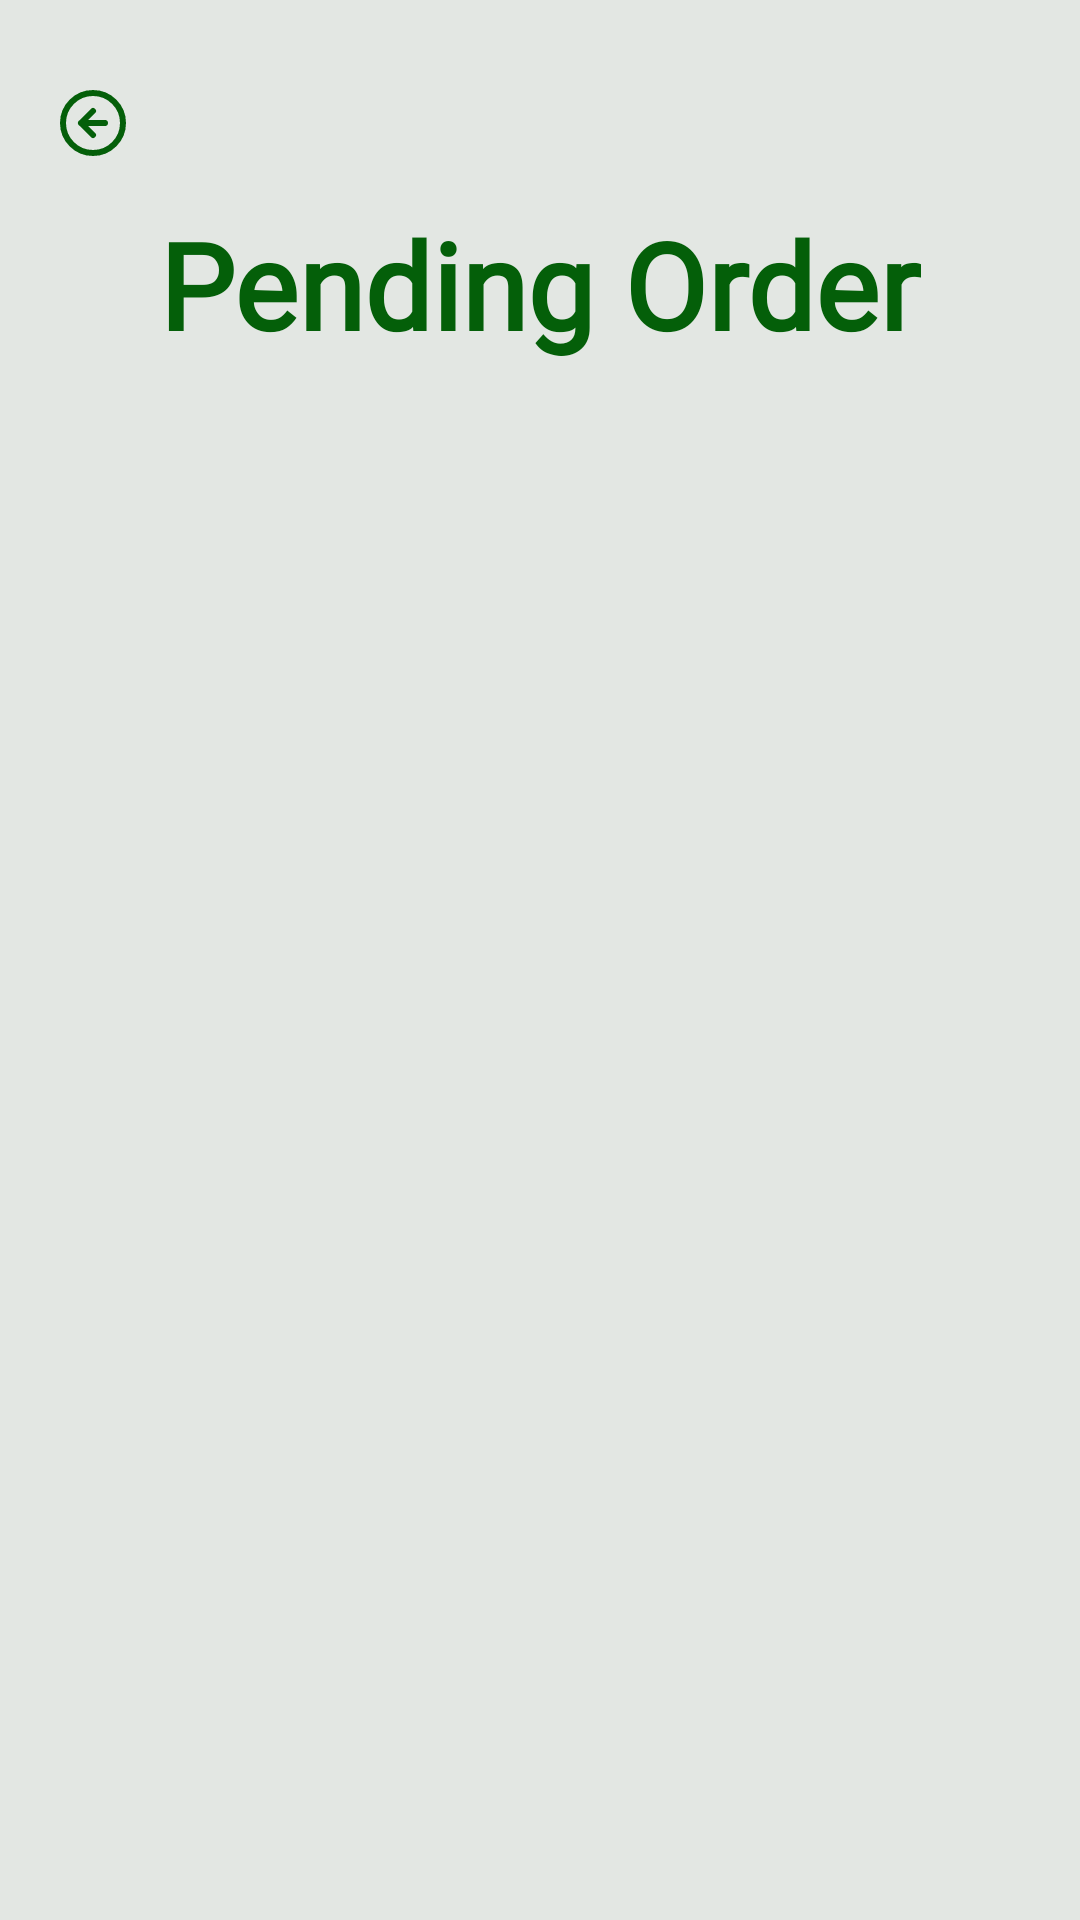

Produce the Android XML layout that renders to this screen, including the resource entries it uses.
<!-- AndroidManifest.xml: application theme Theme.AdminSmartRestaurants -->
<!-- res/layout/activity_pending_order.xml -->
<?xml version="1.0" encoding="utf-8"?>
<androidx.constraintlayout.widget.ConstraintLayout xmlns:android="http://schemas.android.com/apk/res/android"
    xmlns:app="http://schemas.android.com/apk/res-auto"
    xmlns:tools="http://schemas.android.com/tools"
    android:id="@+id/main"
    android:background="@color/gray"
    android:layout_width="match_parent"
    android:layout_height="match_parent"
    tools:context=".PendingOrderActivity">

    <ImageView
        android:id="@+id/backbutton"
        android:layout_width="wrap_content"
        android:layout_height="wrap_content"
        android:layout_marginStart="20dp"
        android:layout_marginTop="30dp"
        android:src="@drawable/arrowleft"
        app:layout_constraintStart_toStartOf="parent"
        app:layout_constraintTop_toTopOf="parent" />

    <TextView
        android:id="@+id/textView"
        android:layout_width="wrap_content"
        android:layout_height="wrap_content"
        android:fontFamily="@font/almendra"
        android:text="Pending Order"
        android:layout_marginTop="16dp"
        android:textColor="@color/green"
        android:textSize="40sp"
        android:textStyle="bold"
        app:layout_constraintEnd_toEndOf="parent"
        app:layout_constraintStart_toStartOf="parent"
        app:layout_constraintTop_toBottomOf="@+id/backbutton" />

    <androidx.recyclerview.widget.RecyclerView
        android:id="@+id/pendingOrderRecycleView"
        android:layout_width="match_parent"
        android:layout_height="0dp"
        android:layout_marginStart="8dp"
        android:layout_marginEnd="8dp"
        android:layout_marginTop="8dp"
        tools:listitem="@layout/pendingorderitem"
        app:layout_constraintBottom_toBottomOf="parent"
        app:layout_constraintEnd_toEndOf="parent"
        app:layout_constraintStart_toStartOf="parent"
        app:layout_constraintTop_toBottomOf="@+id/textView" />
</androidx.constraintlayout.widget.ConstraintLayout>
<!-- res/layout/pendingorderitem.xml (included above) -->
<?xml version="1.0" encoding="utf-8"?>
<androidx.constraintlayout.widget.ConstraintLayout
    xmlns:android="http://schemas.android.com/apk/res/android"
    xmlns:app="http://schemas.android.com/apk/res-auto"
    xmlns:tools="http://schemas.android.com/tools"
    android:layout_width="match_parent"
    android:layout_height="wrap_content">

    <androidx.cardview.widget.CardView
        android:layout_width="0dp"
        android:layout_height="wrap_content"
        android:elevation="5dp"
        app:cardCornerRadius="16dp"
        android:layout_marginBottom="8dp"
        app:layout_constraintBottom_toBottomOf="parent"
        app:layout_constraintEnd_toEndOf="parent"
        app:layout_constraintStart_toStartOf="parent"
        app:layout_constraintTop_toTopOf="parent">

        <androidx.constraintlayout.widget.ConstraintLayout
            android:layout_width="match_parent"
            android:layout_height="match_parent">

            <androidx.cardview.widget.CardView
                android:id="@+id/cardView2"
                android:layout_width="wrap_content"
                android:layout_height="wrap_content"
                android:layout_marginStart="8dp"
                android:layout_marginTop="8dp"
                android:layout_marginBottom="8dp"
                app:cardCornerRadius="15dp"
                app:layout_constraintBottom_toBottomOf="parent"
                app:layout_constraintStart_toStartOf="parent"
                app:layout_constraintTop_toTopOf="parent">

                <ImageView
                    android:id="@+id/foodImageView"
                    android:layout_width="64dp"
                    android:layout_height="64dp"
                    android:scaleType="centerCrop"
                    android:src="@drawable/img_3" />
            </androidx.cardview.widget.CardView>

            <TextView
                android:id="@+id/customername"
                android:layout_width="wrap_content"
                android:layout_height="wrap_content"
                android:layout_marginStart="16dp"
                android:layout_marginTop="5dp"
                android:fontFamily="@font/almendra"
                android:text="Customer Name"
                android:textColor="@color/green"
                app:layout_constraintStart_toEndOf="@+id/cardView2"
                app:layout_constraintTop_toTopOf="@+id/cardView2" />

            <TextView
                android:id="@+id/Quantity1"
                android:layout_width="wrap_content"
                android:layout_height="wrap_content"
                android:layout_marginTop="5dp"
                android:layout_marginBottom="1dp"
                android:fontFamily="@font/almendra"
                android:text="Quantity"
                android:textColor="@color/green"
                app:layout_constraintBottom_toBottomOf="@+id/cardView2"
                app:layout_constraintStart_toStartOf="@+id/customername"
                app:layout_constraintTop_toBottomOf="@+id/customername" />

            <TextView
                android:id="@+id/Quantity"
                android:layout_width="wrap_content"
                android:layout_height="wrap_content"
                android:layout_marginLeft="5dp"
                android:fontFamily="@font/almendra"
                android:text="10"
                android:textColor="@color/red"
                android:textSize="25sp"
                app:layout_constraintBottom_toBottomOf="@+id/Quantity1"
                app:layout_constraintStart_toEndOf="@+id/Quantity1"
                app:layout_constraintTop_toTopOf="@+id/Quantity1" />

            <androidx.appcompat.widget.AppCompatButton
                android:id="@+id/OrderAcceptButton"
                android:layout_width="wrap_content"
                android:layout_height="wrap_content"
                android:layout_marginEnd="25dp"
                android:background="@drawable/profileeditshape"
                android:backgroundTint="@color/lightgreen"
                android:text="Accept"
                app:layout_constraintBottom_toBottomOf="parent"
                app:layout_constraintEnd_toEndOf="parent"
                app:layout_constraintTop_toTopOf="parent"
                tools:ignore="SpeakableTextPresentCheck,TouchTargetSizeCheck" />

        </androidx.constraintlayout.widget.ConstraintLayout>
    </androidx.cardview.widget.CardView>
</androidx.constraintlayout.widget.ConstraintLayout>
<!-- resources referenced by this layout -->
<resources>
  <color name="gray">#E3E7E3</color>
  <color name="green">#045F09</color>
  <color name="lightgreen">#BE8DBD8E</color>
  <color name="red">#DC5E55</color>
  <!-- drawable arrowleft (drawable) -->
  <?xml version="1.0" encoding="utf-8"?>
  <vector xmlns:android="http://schemas.android.com/apk/res/android" android:width="22dp" android:height="22dp" android:viewportWidth="22" android:viewportHeight="22">
      <path android:pathData="M11,7L7,11M7,11L11,15M7,11H15M21,11C21,16.523 16.523,21 11,21C5.477,21 1,16.523 1,11C1,5.477 5.477,1 11,1C16.523,1 21,5.477 21,11Z" android:strokeLineJoin="round" android:strokeWidth="2" android:fillColor="#00000000" android:strokeColor="@color/green" android:strokeLineCap="round"/>
  </vector>
  <!-- drawable profileeditshape (drawable) -->
  <?xml version="1.0" encoding="utf-8"?>
  <shape xmlns:android="http://schemas.android.com/apk/res/android">
      <stroke android:width="1dp"
          android:color="#f4f4f4"/>
      <solid
          android:color="@color/white"/>
      <corners android:radius="15dp"/>
  </shape>
  <style name="Theme.AdminSmartRestaurants" parent="Base.Theme.AdminSmartRestaurants" />
  <color name="white">#FFFFFFFF</color>
  <style name="Base.Theme.AdminSmartRestaurants" parent="Theme.Material3.DayNight.NoActionBar">
          
          
      </style>
</resources>
